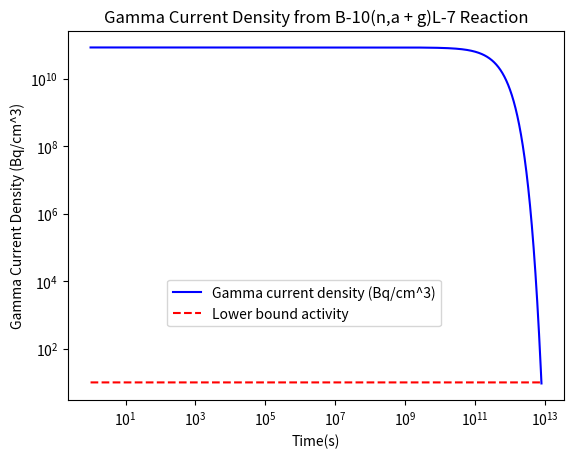
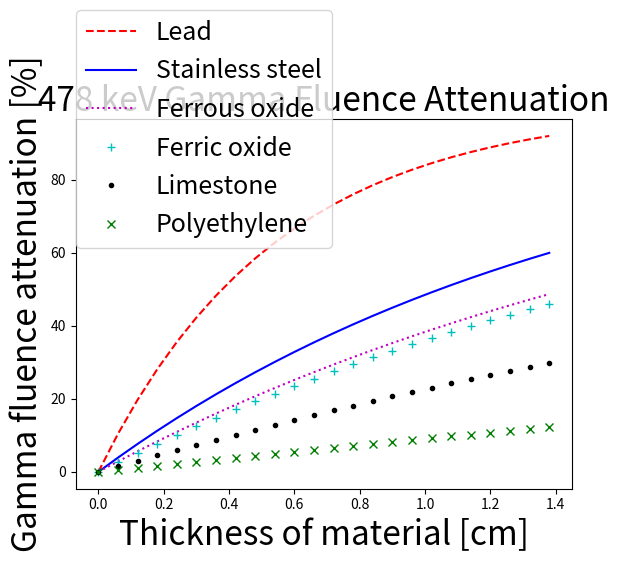

Recreate these plots in Python, in order.
# Author: Yaro Kaminskiy

# This code calculates the gamma fluence density coming out of a sheet of boron reacting with incident neutrons to produce Li-7 in
# an excited state. That excited state has a 42 femtosecond half-life, so the decay can be assumed instant after the formation of Li-7.

# Import the number pi and the functions exp and plot from their respective libraries.
from math import pi, exp
import matplotlib.pyplot as plt

# Import the numpy library.
import numpy as np

'''
Definitions            		 # Units, Brief Descriptor. All units are in the CGS (centimeters-gram-second) unit system.
'''

# [redacted]
I = 10e9                     # [# neutrons from source per second]=[no 'real' units], approx. top neutron current (HFNG)
r = 1                        # [cm], assumed distance from target boron slab given general size of HFNG assembly


# Obtained using WolframAlpha.com
Na = 6.022141e23             # [# of B-10 nuclei/mol B-10]=[1/mol], Avogadro's number
rho = 2.46                   # [mass natural boron/volume it occupies]=[g/cm^3], density of natural boron
x = 0.198                    # [mass B-10/mass natural boron]=[no 'real' units], mass fraction of B-10 in natural boron
M = 10.012936992             # [mass B-10/mol B-10]=[g/mol]=[u], molar mass of B-10

# Obtained using ENDF website: http://www.nndc.bnl.gov/exfor/endf00.jsp
sigma = 3.60069e-21          # [cm^2], cross-section for B-10(n,a)Li-7 reaction at the thermal energy peak at approximately 0.0253 eV.

# Obtained using WolframAlpha.com
ironDen = 7.874				 # [g/cm^3], density of natural iron
polyDen = 0.95				 # [g/cm^3], density of polyethylene
leadDen = 11.34				 # [g/cm^3], density of lead
ferricOxideDen = 5.26		 # [g/cm^3], density of iron (III) oxide (ferric oxide)
ferrousOxideDen = 5.7		 # [g/cm^3], density of iron (II) oxide (ferrous oxide)
limestoneDen = 2.93			 # [g/cm^3], density of limestone (calcium carbonate)
stainlessSteelDen = 7.9		 # [g/cm^3], density of stainless steel (assume mean value)

# Derived from molar and atomic masses by taking the atomic masses of each individual element, multiplying by the number of atoms of that
# element in a molecule of that compound, and dividing by the molar mass of the compound available on WolframAlpha.com
wtFracArrayFerricOxide = [0.6994176, 0.3005711]
wtFracArrayFerrousOxide = [0.7773092, 0.2226964]
wtFracArrayLimestone = [0.4004196, 0.119999, 0.4795504]

# Values for the weight fractions of steel assumed as 89.5% iron, 10.5% chromium, and an insignificant amount of carbon ( <1% ) based off of
# the definition of stainless steel and carbon content information available on https://en.wikipedia.org/wiki/Stainless_steel
wtFracArrayStainlessSteel = [0.895, 0.105]

# Obtained using the NIST X-Ray Mass Attenuation Coefficients database: https://www.nist.gov/pml/x-ray-mass-attenuation-coefficients
attenCoeffPoly = 9.947e-02		 # [cm^2/g], mass attenuation coefficient for polyethylene
attenCoeffLead = 1.614e-01		 # [cm^s/g], mass attenuation coefficient for natural lead
attenCoeffIron = 8.414e-02		 # [cm^2/g], mass attenuation coefficient for natural iron
attenCoeffOxygen = 8.729e-02	 # [cm^s/g], mass attenuation coefficient for natural oxygen
attenCoeffCalcium = 8.851e-02	 # [cm^s/g], mass attenuation coefficient for natural calcium
attenCoeffCarbon = 8.715e-02	 # [cm^s/g], mass attenuation coefficient for natural carbon
attenCoeffChromium = 8.281e-02	 # [cm^s/g], mass attenuation coefficient for natural chromium

# Define mass attenuation arrays for the compounds of interest, to be inputed into an overall mass attenuation coefficient function later in
# the script.
attenArrayFerricOxide = [attenCoeffIron, attenCoeffOxygen]
attenArrayFerrousOxide = [attenCoeffIron, attenCoeffOxygen]
attenArrayLimestone = [attenCoeffCalcium, attenCoeffCarbon, attenCoeffOxygen]
attenArrayStainlessSteel = [attenCoeffIron, attenCoeffChromium]

# Define a function to calculate the gammas current produced per unit volume of the boron slab (gammas produced/(cm^3*s)) as a
# function of time.
def gamma(t):
    '''
    Calculate the initial B-10 nuclei density (# of initial B-10 nucei/volume of material).
    '''
    
    # The formula used falls out of dimensional analysis ( [# B-10 nuclei/mol B-10] * [mass nat. boron/volume] * [mass B-10/mass nat. boron]
    # / [mass B-10/mol B-10] = [# B-10 nuclei/volume]). The equation below calls values from the definitions section of the code above.
    # Assume the slab is entirely natural, elemental boron.
    rho_knot = Na*rho*x / M
    
    '''
    Calculate the neutron fluence at the target using the assumed neutron current (neutrons per second NOT neutrons per second per area)
    from the source and distance from the source. 
    '''
    
    # The formula used falls out of the physical reasoning that fluence is the current per unit area, and the total area we are evaluating
    # for is the surface area of a sphere with a radius equal to the seperation from the source and target. The equation below calls
    # values from the definitions section of the code above.
    omega_knot = I / (4 * pi * r * r)
    
    '''
    Return the gammas produced per unit volume of the material at the given input time, or the gamma fluence density.
    '''
    
    # The formula below is derived from the equation for reaction rate, R = rho * I * sigma, by recognizing that R = -dN/dt, in which N
    # is the number of nuclei undergoing the reaction in the sample and -dN/dt is the negative of the time derivative of the number of
    # nuclei (assuming 1 nucleus is consumed per nuclear reaction), and rho is N/volume. We divide both sides by volume and solve the
    # resulting differential equation. The result is the number of gammas produced per unit time per unit volume of the boron slab
    # (in other words the gamma fluence density).
    return rho_knot * sigma * omega_knot * exp(-sigma * omega_knot * t)

# Define a function to calculate the secondary gamma ray fluence per unit volume of the boron slab attenuated in a gamma absorbing material slab
# placed to be just directly touching the surface of the boric acid.
def gammaAtten(attenCoeff, dens, x):

	# Return the value of the gamma fluence. Formula developed from one given from http://physics.nist.gov/PhysRefData/XrayMassCoef/chap2.html
	return gamma(0) * ( 1 - exp(-attenCoeff * dens * x) ) # x in cm

# Calculate the percentage of gamma ray fluence attenuated in a material as a function of the mass attenuation coefficient, depth in the
# material and the time since the start of the experiment.
def gammaAttenPercent(attenCoeff, dens, x, t):

	# Divide the gamma fluence attenuation by the original gamma fluence.
	return 100 * gammaAtten(attenCoeff, dens, x) / gamma(t)	# x in cm, t in seconds


# Iterate through the arrays of mass attenuation coefficient and weight fraction material property arrays to calculate the mass attenuation
# coefficient (for the secondary gamma rays emitted for the B-10 isotope) for compounds and mixtures at a certain depth in the material.
def attenCoeffOverall(attenArray, wtFracArray):

	# Initialize a value for the mass attenuation coefficient of a compound or mixture.
	massAttenCoeff = 0

	# Iterate through each material property array to calculate the mass attenuation coefficient for the compound or mixture of interest.
	for i in np.arange(0, len(attenArray)):

		# Add the weighted mass attenuation coefficient of an element or component in the compound or mixture to the previous overall
		# mass attenuation coefficient. Formula obtained from http://physics.nist.gov/PhysRefData/XrayMassCoef/chap2.html
		massAttenCoeff = massAttenCoeff + wtFracArray[i] * attenArray[i]

	# Return the overall mass attenuation coefficient.
	return massAttenCoeff

# Set the values to end at and the incremental value for the gamma fluence density, time, and lower bound arrays.
final_val = int(8e12)
increm_val = int(1e8)

# Initialize the array for gamma fluence density for plotting purposes, as well as a time array.
gamma_array = []
time_array = np.arange(1, final_val, increm_val)

# Create an array with a constant gamma count of 10 gammas/s/cm^3 for the lower bound of activity/cm^3.
null_rad = []

# Fill the gamma fluence density value and lower bound array.
for i in np.arange(1, final_val, increm_val):
    
    # Append each new gamma fluence density value to the end of the array, gradually building it.
    gamma_array.append(gamma(i))

    # Append each new 'null' gamma fluence density value to the end of the array, gradually building it. Note that the value is the same
    # for every entry in the array.
    null_rad.append(int(10))

# Create arrays for the gamma fluence percentages of the relevant materials to be analyzed.
poly_array = []
lead_array = []
ferric_oxide_array = []
ferrous_oxide_array = []
limestone_array = []
stainless_steel_array = []

# Create an array for the depth values in a slab of a particular material.
x_array = np.arange(0, 1.42, 0.06)

# Calculate the mass attenuation coefficients for the relevant compounds.
attenCoeffFerricOxide = attenCoeffOverall(attenArrayFerricOxide, wtFracArrayFerricOxide)
attenCoeffFerrousOxide = attenCoeffOverall(attenArrayFerrousOxide, wtFracArrayFerrousOxide)
attenCoeffLimestone = attenCoeffOverall(attenArrayLimestone, wtFracArrayLimestone)
attenCoeffStainlessSteel = attenCoeffOverall(attenArrayStainlessSteel, wtFracArrayStainlessSteel)

# Create arrays for the various materials for plotting purposes.
for i in np.arange(0, 1.42, 0.06):
	poly_array.append( gammaAttenPercent(attenCoeffPoly, polyDen, i, 0) )
	lead_array.append( gammaAttenPercent(attenCoeffLead, leadDen, i, 0) )
	ferric_oxide_array.append( gammaAttenPercent(attenCoeffFerricOxide, ferricOxideDen, i, 0) )
	ferrous_oxide_array.append( gammaAttenPercent(attenCoeffFerrousOxide, ferrousOxideDen, i, 0) )
	limestone_array.append( gammaAttenPercent(attenCoeffLimestone, limestoneDen, i, 0) )
	stainless_steel_array.append( gammaAttenPercent(attenCoeffStainlessSteel, stainlessSteelDen, i, 0) )


# Print relevant info on the start of the experiment.
print("The gamma activity density at the start of the experiment is", str(gamma(0)), "Bq/cm^3.")

# The particular time indicated is used because it is the time at which the gamma fluence nearly reaches the value of 10 Bq/cm^3, considered
# the 'null' value of gamma fluence because it is so low. 
print("The gamma activity density in 9.25 years is", str( gamma( int(2.9182e8) ) ), "Bq/cm^3.")

# Print the gamma fluence percentage of the original gamma fluence remaining at 5 mm in the gamma absorbing material at the start of the experiment.
print( 'The percentage of the original gamma fluence remaining at 5 mm in natural iron is', gammaAttenPercent(attenCoeffIron, ironDen, 0.5, 0) )
print( 'The percentage of the original gamma fluence remaining at 5 mm in polyethylene is', gammaAttenPercent(attenCoeffPoly, polyDen, 0.5, 0) )
print( 'The percentage of the original gamma fluence remaining at 5 mm in lead is', gammaAttenPercent(attenCoeffLead, leadDen, 0.5, 0) )

'''
Plot the gamma production density as a function of time.
'''

# Create a new figure window for plotting the graph.
plt.figure()

# Plot the gamma fluence density as a function of time on a log-log plot. The label will appear in the plot legend.
plt.loglog(time_array, gamma_array, 'b-', label='Gamma current density (Bq/cm^3)')

# Plot the 'null' gamma fluence density as a function of time on the same log-log plot. The label will appear in the plot legend.
plt.loglog(time_array, null_rad, 'r--', label='Lower bound activity')

# Add the title of the plot in a reasonably sized font.
plt.title('Gamma Current Density from B-10(n,a + g)L-7 Reaction')

# Add the y-axis and x-axis labels in a reasonably sized font to the plot.
plt.xlabel('Time(s)')
plt.ylabel('Gamma Current Density (Bq/cm^3)')

# Add the legend to the plot with a convenient location specified so the both gamma fluence density curves can be seen in their entirety.
plt.legend(loc=(0.2,0.2))

# Show the created plot.
plt.show()

'''
Plot the gamma fluence attenuation percentage for different materials at the start of the experiment as functions of the depth within the material.
'''

plt.figure()

plt.plot(x_array, lead_array, 'r--', label = 'Lead')
plt.plot(x_array, stainless_steel_array, 'b', label = 'Stainless steel')
plt.plot(x_array, ferrous_oxide_array, 'm:', label = 'Ferrous oxide')
plt.plot(x_array, ferric_oxide_array, 'c+', label = 'Ferric oxide')
plt.plot(x_array, limestone_array, 'k.', label = 'Limestone')
plt.plot(x_array, poly_array, 'gx', label = 'Polyethylene')

plt.title('478 keV Gamma Fluence Attenuation', fontsize=24)

plt.xlabel('Thickness of material [cm]', fontsize=24)
plt.ylabel('Gamma fluence attenuation [%]', fontsize=24)

plt.legend(loc = (0,0.65), fontsize=18)

plt.show()
